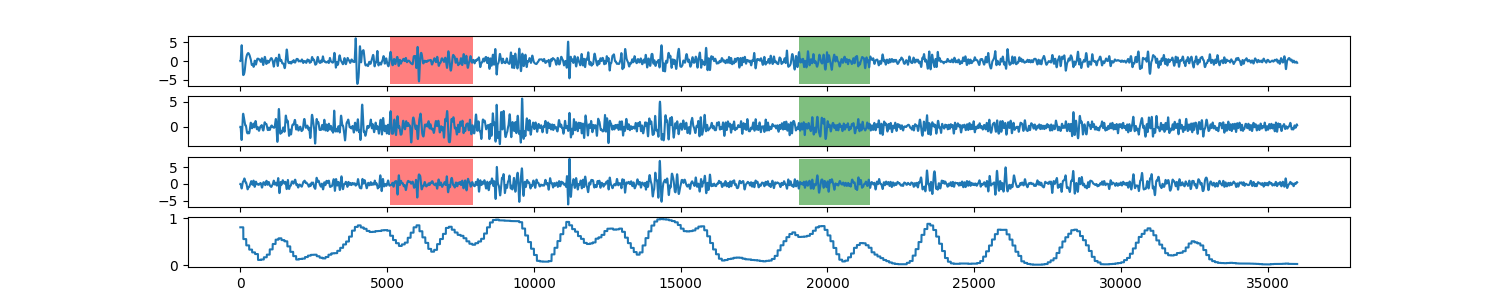

Source data for this figure (header and first rows):
0, 0.809884053638
1, 0.8099
2, 0.8099
3, 0.8099
4, 0.8099
5, 0.8099
6, 0.8099
7, 0.8099
8, 0.8099
9, 0.8099
10, 0.8099
11, 0.8099
12, 0.8099
13, 0.8099
14, 0.8099
15, 0.8099
16, 0.8099
17, 0.8099
18, 0.8099
19, 0.8099
20, 0.8099
21, 0.8099
22, 0.8099
23, 0.8099
24, 0.8099
25, 0.8099
26, 0.8099
27, 0.8099
28, 0.8099
29, 0.8099
30, 0.8099
31, 0.8099
32, 0.8099
33, 0.8099
34, 0.8099
35, 0.8099
36, 0.8099
37, 0.8099
38, 0.8099
39, 0.8099
40, 0.8099
41, 0.8099
42, 0.8099
43, 0.8099
44, 0.8099
45, 0.8099
46, 0.8099
47, 0.8099
48, 0.8099
49, 0.8099
50, 0.8099
51, 0.8099
52, 0.8099
53, 0.8099
54, 0.8099
55, 0.8099
56, 0.8099
57, 0.8099
58, 0.8099
59, 0.8099
60, 0.8099
... 35,938 more rows
